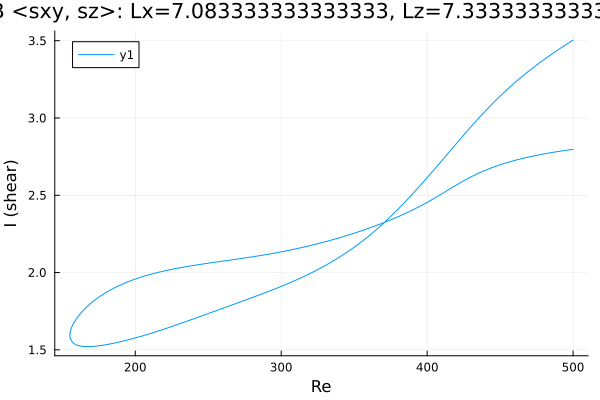

Source data for this figure (header and first rows):
Re, shear
500.0, 2.797
499.7, 2.797
498.3, 2.795
496.9, 2.793
495.5, 2.791
494.1, 2.789
492.6, 2.787
491.2, 2.785
489.8, 2.783
488.4, 2.781
487, 2.779
485.6, 2.777
484.2, 2.774
482.7, 2.772
481.3, 2.77
479.9, 2.767
478.5, 2.765
477.1, 2.762
477, 2.762
475.6, 2.759
474.2, 2.757
472.8, 2.754
471.4, 2.751
470, 2.748
468.6, 2.745
468.4, 2.745
467, 2.742
465.6, 2.739
464.2, 2.735
462.8, 2.732
461.4, 2.729
460, 2.725
458.5, 2.722
457.1, 2.718
455.7, 2.714
454.3, 2.71
452.9, 2.706
451.5, 2.702
450.1, 2.697
448.6, 2.693
447.2, 2.688
445.8, 2.684
444.4, 2.679
443, 2.674
441.6, 2.668
440.2, 2.663
438.7, 2.657
437.3, 2.652
435.9, 2.646
434.5, 2.639
433.1, 2.633
431.7, 2.627
430.3, 2.62
428.8, 2.613
427.4, 2.606
426, 2.599
424.6, 2.591
423.2, 2.584
421.8, 2.576
420.4, 2.568
... 501 more rows
